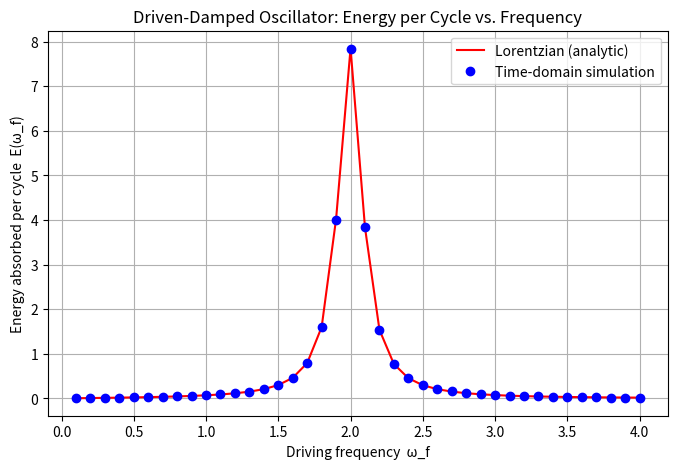

This chart was generated by the following Python code:
import numpy as np
import matplotlib.pyplot as plt
from scipy.integrate import solve_ivp

# -----------------------------
# 1) ANALYTIC LORENTZIAN FORM
# -----------------------------
def E_lorentzian(omega, F, omega0, gamma):
    """
    Returns the analytic energy per cycle:
        E(omega) = pi * F * [gamma*omega] / [(omega0^2 - omega^2)^2 + (gamma*omega)^2].
    """
    return (
        np.pi * F * (gamma * omega) 
        / ((omega0**2 - omega**2)**2 + (gamma*omega)**2)
    )

# -----------------------------
# 2) TIME-DOMAIN SIMULATION
# -----------------------------
def damped_forced_osc(t, y, omega_f, F, omega0, gamma):
    """
    Right-hand side of:
        x'' + gamma*x' + omega0^2*x = F*cos(omega_f * t).
    y = [x, x'], so y' = [x', x''].
    """
    x, v = y
    dxdt = v
    dvdt = -omega0**2 * x - gamma*v + F*np.cos(omega_f*t)
    return [dxdt, dvdt]

def energy_absorbed_per_cycle(omega_f, F, omega0, gamma,
                              x0=0.0, v0=0.0, n_cycles=20, sample_rate=2000):
    """
    Numerically integrate the damped forced oscillator for n_cycles+1 cycles
    and measure the energy delivered by F*cos(omega_f*t) over the *last* cycle.
    """
    T = 2*np.pi / omega_f  # one driving period
    t_span = (0, (n_cycles+1)*T)
    t_eval = np.linspace(t_span[0], t_span[1], (n_cycles+1)*sample_rate+1)
    
    # Solve the ODE from t=0 to t=(n_cycles+1)*T
    sol = solve_ivp(
        damped_forced_osc, 
        t_span, 
        [x0, v0], 
        t_eval=t_eval, 
        args=(omega_f, F, omega0, gamma)
    )
    
    x_vals = sol.y[0]
    v_vals = sol.y[1]
    t_vals = sol.t
    
    # Instantaneous power: P(t) = F*cos(omega_f*t) * v(t).
    # We'll integrate over the last cycle [n_cycles*T, (n_cycles+1)*T].
    start_index = np.searchsorted(t_vals, n_cycles*T)
    t_seg = t_vals[start_index:]
    v_seg = v_vals[start_index:]
    P_seg = F * np.cos(omega_f * t_seg) * v_seg
    
    # Trapezoidal integration over that last cycle
    E = np.trapz(P_seg, x=t_seg)
    return E

# -----------------------------
# MAIN SCRIPT
# -----------------------------
if __name__ == "__main__":
    # Parameters
    F = 1.0        # forcing amplitude
    omega0 = 2.0   # undamped natural frequency
    gamma = 0.2    # damping coefficient
    
    # Range of driving frequencies
    omega_values = np.linspace(0.1, 4.0, 40)
    
    # Compute the analytic (Lorentzian) curve
    E_theory = [E_lorentzian(w, F, omega0, gamma) for w in omega_values]
    
    # Compute numeric energy from time-domain simulations
    E_numerical = [energy_absorbed_per_cycle(w, F, omega0, gamma) for w in omega_values]
    
    # Plot results
    plt.figure(figsize=(8,5))
    plt.plot(omega_values, E_theory, 'r-', label='Lorentzian (analytic)')
    plt.plot(omega_values, E_numerical, 'bo', label='Time-domain simulation')
    plt.xlabel('Driving frequency  ω_f')
    plt.ylabel('Energy absorbed per cycle  E(ω_f)')
    plt.title('Driven-Damped Oscillator: Energy per Cycle vs. Frequency')
    plt.grid(True)
    plt.legend()
    plt.show()
    plt.savefig('lorentzian.png')
